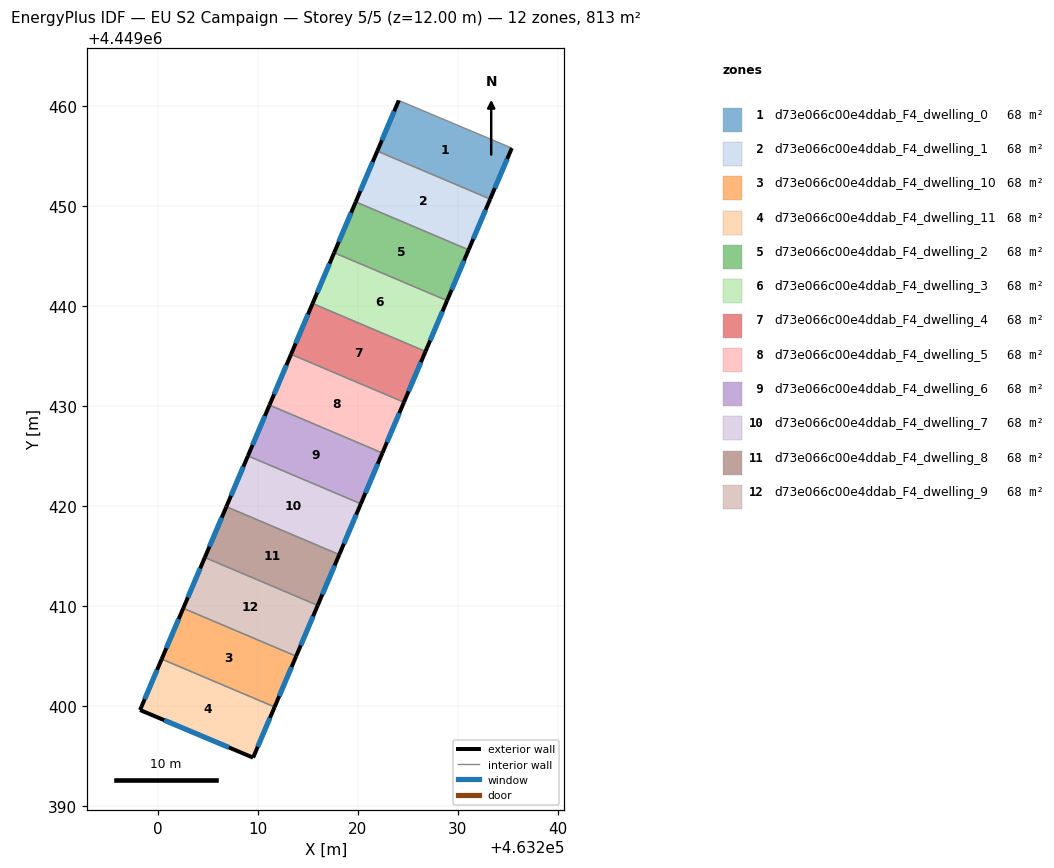
=== STOREY PLAN SPEC (per zone: floor XY polygon, exterior-wall plan segments, windows/doors) ===
zone 1: d73e066c00e4ddab_F4_dwelling_0  (67.7 m²)
  floor: (463235.42, 4449455.84) (463233.26, 4449450.74) (463221.97, 4449455.54) (463224.12, 4449460.60)
  exterior wall: (463224.12, 4449460.60) – (463221.97, 4449455.54)  [5.5 m]
    window: (463223.66, 4449459.52) – (463222.43, 4449456.62)  [5.4 m²]
  exterior wall: (463233.26, 4449450.74) – (463235.42, 4449455.84)  [5.5 m]
    window: (463233.73, 4449451.83) – (463234.96, 4449454.75)  [5.4 m²]
  interior walls: 2
zone 2: d73e066c00e4ddab_F4_dwelling_1  (67.7 m²)
  floor: (463233.26, 4449450.74) (463231.11, 4449445.66) (463219.81, 4449450.45) (463221.97, 4449455.54)
  exterior wall: (463231.11, 4449445.66) – (463233.26, 4449450.74)  [5.5 m]
    window: (463231.57, 4449446.75) – (463232.80, 4449449.65)  [5.4 m²]
  exterior wall: (463221.97, 4449455.54) – (463219.81, 4449450.45)  [5.5 m]
    window: (463221.51, 4449454.45) – (463220.27, 4449451.54)  [5.4 m²]
  interior walls: 2
zone 3: d73e066c00e4ddab_F4_dwelling_10  (67.7 m²)
  floor: (463213.86, 4449405.02) (463211.70, 4449399.94) (463200.41, 4449404.73) (463202.56, 4449409.81)
  exterior wall: (463211.70, 4449399.94) – (463213.86, 4449405.02)  [5.5 m]
    window: (463212.16, 4449401.03) – (463213.39, 4449403.93)  [5.4 m²]
  exterior wall: (463202.56, 4449409.81) – (463200.41, 4449404.73)  [5.5 m]
    window: (463202.10, 4449408.72) – (463200.87, 4449405.82)  [5.4 m²]
  interior walls: 2
zone 4: d73e066c00e4ddab_F4_dwelling_11  (67.7 m²)
  floor: (463211.70, 4449399.94) (463209.55, 4449394.87) (463198.24, 4449399.63) (463200.41, 4449404.73)
  exterior wall: (463209.55, 4449394.87) – (463211.70, 4449399.94)  [5.5 m]
    window: (463210.01, 4449395.96) – (463211.24, 4449398.85)  [5.4 m²]
  exterior wall: (463198.24, 4449399.63) – (463209.55, 4449394.87)  [12.3 m]
    window: (463200.66, 4449398.61) – (463207.13, 4449395.89)  [12.0 m²]
  exterior wall: (463200.41, 4449404.73) – (463198.24, 4449399.63)  [5.5 m]
    window: (463199.94, 4449403.64) – (463198.71, 4449400.72)  [5.4 m²]
  interior walls: 1
zone 5: d73e066c00e4ddab_F4_dwelling_2  (67.7 m²)
  floor: (463231.11, 4449445.66) (463228.95, 4449440.58) (463217.66, 4449445.37) (463219.81, 4449450.45)
  exterior wall: (463228.95, 4449440.58) – (463231.11, 4449445.66)  [5.5 m]
    window: (463229.41, 4449441.67) – (463230.64, 4449444.57)  [5.4 m²]
  exterior wall: (463219.81, 4449450.45) – (463217.66, 4449445.37)  [5.5 m]
    window: (463219.35, 4449449.37) – (463218.12, 4449446.46)  [5.4 m²]
  interior walls: 2
zone 6: d73e066c00e4ddab_F4_dwelling_3  (67.7 m²)
  floor: (463228.95, 4449440.58) (463226.79, 4449435.50) (463215.50, 4449440.29) (463217.66, 4449445.37)
  exterior wall: (463226.79, 4449435.50) – (463228.95, 4449440.58)  [5.5 m]
    window: (463227.25, 4449436.59) – (463228.49, 4449439.49)  [5.4 m²]
  exterior wall: (463217.66, 4449445.37) – (463215.50, 4449440.29)  [5.5 m]
    window: (463217.19, 4449444.29) – (463215.96, 4449441.38)  [5.4 m²]
  interior walls: 2
zone 7: d73e066c00e4ddab_F4_dwelling_4  (67.7 m²)
  floor: (463226.79, 4449435.50) (463224.64, 4449430.42) (463213.34, 4449435.21) (463215.50, 4449440.29)
  exterior wall: (463224.64, 4449430.42) – (463226.79, 4449435.50)  [5.5 m]
    window: (463225.10, 4449431.51) – (463226.33, 4449434.41)  [5.4 m²]
  exterior wall: (463215.50, 4449440.29) – (463213.34, 4449435.21)  [5.5 m]
    window: (463215.04, 4449439.20) – (463213.81, 4449436.30)  [5.4 m²]
  interior walls: 2
zone 8: d73e066c00e4ddab_F4_dwelling_5  (67.7 m²)
  floor: (463224.64, 4449430.42) (463222.48, 4449425.34) (463211.19, 4449430.13) (463213.34, 4449435.21)
  exterior wall: (463222.48, 4449425.34) – (463224.64, 4449430.42)  [5.5 m]
    window: (463222.94, 4449426.43) – (463224.17, 4449429.33)  [5.4 m²]
  exterior wall: (463213.34, 4449435.21) – (463211.19, 4449430.13)  [5.5 m]
    window: (463212.88, 4449434.12) – (463211.65, 4449431.22)  [5.4 m²]
  interior walls: 2
zone 9: d73e066c00e4ddab_F4_dwelling_6  (67.7 m²)
  floor: (463222.48, 4449425.34) (463220.32, 4449420.26) (463209.03, 4449425.05) (463211.19, 4449430.13)
  exterior wall: (463220.32, 4449420.26) – (463222.48, 4449425.34)  [5.5 m]
    window: (463220.79, 4449421.35) – (463222.02, 4449424.25)  [5.4 m²]
  exterior wall: (463211.19, 4449430.13) – (463209.03, 4449425.05)  [5.5 m]
    window: (463210.73, 4449429.04) – (463209.49, 4449426.14)  [5.4 m²]
  interior walls: 2
zone 10: d73e066c00e4ddab_F4_dwelling_7  (67.7 m²)
  floor: (463220.32, 4449420.26) (463218.17, 4449415.18) (463206.88, 4449419.97) (463209.03, 4449425.05)
  exterior wall: (463218.17, 4449415.18) – (463220.32, 4449420.26)  [5.5 m]
    window: (463218.63, 4449416.27) – (463219.86, 4449419.17)  [5.4 m²]
  exterior wall: (463209.03, 4449425.05) – (463206.88, 4449419.97)  [5.5 m]
    window: (463208.57, 4449423.96) – (463207.34, 4449421.06)  [5.4 m²]
  interior walls: 2
zone 11: d73e066c00e4ddab_F4_dwelling_8  (67.7 m²)
  floor: (463218.17, 4449415.18) (463216.01, 4449410.10) (463204.72, 4449414.89) (463206.88, 4449419.97)
  exterior wall: (463216.01, 4449410.10) – (463218.17, 4449415.18)  [5.5 m]
    window: (463216.47, 4449411.19) – (463217.71, 4449414.09)  [5.4 m²]
  exterior wall: (463206.88, 4449419.97) – (463204.72, 4449414.89)  [5.5 m]
    window: (463206.41, 4449418.88) – (463205.18, 4449415.98)  [5.4 m²]
  interior walls: 2
zone 12: d73e066c00e4ddab_F4_dwelling_9  (67.7 m²)
  floor: (463216.01, 4449410.10) (463213.86, 4449405.02) (463202.56, 4449409.81) (463204.72, 4449414.89)
  exterior wall: (463213.86, 4449405.02) – (463216.01, 4449410.10)  [5.5 m]
    window: (463214.32, 4449406.11) – (463215.55, 4449409.01)  [5.4 m²]
  exterior wall: (463204.72, 4449414.89) – (463202.56, 4449409.81)  [5.5 m]
    window: (463204.26, 4449413.80) – (463203.02, 4449410.90)  [5.4 m²]
  interior walls: 2

=== DERIVED (storey summary) ===
Building: EU S2 Campaign
Storey: 5 of 5  (floor level z = 12.00 m)
Storey gross floor area: 812.5 m²
Zones on this storey: 12
  - d73e066c00e4ddab_F4_dwelling_0: floor 67.7 m²; exterior wall 11.0 m (33.1 m²); 2 window(s) 10.8 m²; WWR 32.7%
  - d73e066c00e4ddab_F4_dwelling_1: floor 67.7 m²; exterior wall 11.0 m (33.1 m²); 2 window(s) 10.8 m²; WWR 32.7%
  - d73e066c00e4ddab_F4_dwelling_10: floor 67.7 m²; exterior wall 11.0 m (33.1 m²); 2 window(s) 10.8 m²; WWR 32.7%
  - d73e066c00e4ddab_F4_dwelling_11: floor 67.7 m²; exterior wall 23.3 m (69.9 m²); 3 window(s) 22.8 m²; WWR 32.7%
  - d73e066c00e4ddab_F4_dwelling_2: floor 67.7 m²; exterior wall 11.0 m (33.1 m²); 2 window(s) 10.8 m²; WWR 32.7%
  - d73e066c00e4ddab_F4_dwelling_3: floor 67.7 m²; exterior wall 11.0 m (33.1 m²); 2 window(s) 10.8 m²; WWR 32.7%
  - d73e066c00e4ddab_F4_dwelling_4: floor 67.7 m²; exterior wall 11.0 m (33.1 m²); 2 window(s) 10.8 m²; WWR 32.7%
  - d73e066c00e4ddab_F4_dwelling_5: floor 67.7 m²; exterior wall 11.0 m (33.1 m²); 2 window(s) 10.8 m²; WWR 32.7%
  - d73e066c00e4ddab_F4_dwelling_6: floor 67.7 m²; exterior wall 11.0 m (33.1 m²); 2 window(s) 10.8 m²; WWR 32.7%
  - d73e066c00e4ddab_F4_dwelling_7: floor 67.7 m²; exterior wall 11.0 m (33.1 m²); 2 window(s) 10.8 m²; WWR 32.7%
  - d73e066c00e4ddab_F4_dwelling_8: floor 67.7 m²; exterior wall 11.0 m (33.1 m²); 2 window(s) 10.8 m²; WWR 32.7%
  - d73e066c00e4ddab_F4_dwelling_9: floor 67.7 m²; exterior wall 11.0 m (33.1 m²); 2 window(s) 10.8 m²; WWR 32.7%
Zone adjacency (shared interzone walls):
  - d73e066c00e4ddab_F4_dwelling_0 ↔ d73e066c00e4ddab_F4_dwelling_1
  - d73e066c00e4ddab_F4_dwelling_1 ↔ d73e066c00e4ddab_F4_dwelling_2
  - d73e066c00e4ddab_F4_dwelling_10 ↔ d73e066c00e4ddab_F4_dwelling_11
  - d73e066c00e4ddab_F4_dwelling_10 ↔ d73e066c00e4ddab_F4_dwelling_9
  - d73e066c00e4ddab_F4_dwelling_2 ↔ d73e066c00e4ddab_F4_dwelling_3
  - d73e066c00e4ddab_F4_dwelling_3 ↔ d73e066c00e4ddab_F4_dwelling_4
  - d73e066c00e4ddab_F4_dwelling_4 ↔ d73e066c00e4ddab_F4_dwelling_5
  - d73e066c00e4ddab_F4_dwelling_5 ↔ d73e066c00e4ddab_F4_dwelling_6
  - d73e066c00e4ddab_F4_dwelling_6 ↔ d73e066c00e4ddab_F4_dwelling_7
  - d73e066c00e4ddab_F4_dwelling_7 ↔ d73e066c00e4ddab_F4_dwelling_8
  - d73e066c00e4ddab_F4_dwelling_8 ↔ d73e066c00e4ddab_F4_dwelling_9